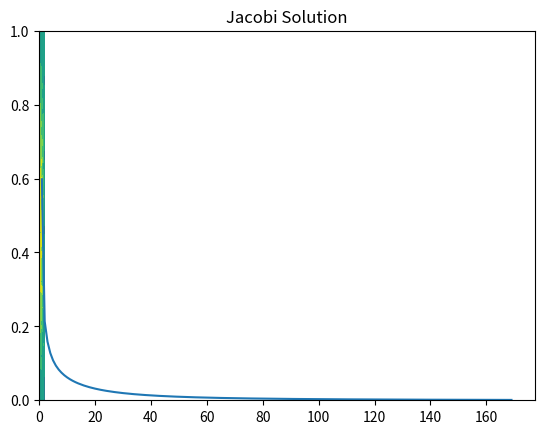

Write the Python code that produced this figure.
# -*- coding: utf-8 -*-
"""
Created on Mon Dec  5 16:33:14 2022

[redacted]
"""

import numpy as np
import matplotlib.pyplot as plt
import math

# Initializing Everything
ni = 21 # 20
nj = 21 # 20
x = np.zeros((ni,nj))
y = np.zeros((ni,nj))

dx = 2/(ni-1)
dy = 1/(nj-1)

def bound(arr1, arr2):
    ni,nj = arr1.shape
    #print(ni,nj)
    for i in range(ni):
        arr1[i,0] = arr2[i,1]
    for j in range(nj):
        arr1[i,-1] = arr2[i,-2]
    arr1[0,:] = 0
    arr1[-1,:] = 1
    return arr1

def grid():
    # Initializing the Grid
    for i in np.arange(0,ni): # goes from 1 to ni
        for j in np.arange(0,nj): # goes from 1 to nj
            x[i,j] = (i) * 2.0 / (ni-1)
            y[i,j] = (j) * 1.0 / (nj-1)
#grid()
#print(y)
#print(y) 
#y = bound(y)
#print(y)

def anal():
    u = np.zeros((ni,nj))
    for i in np.arange(0,ni): # goes from 1 to ni
        for j in np.arange(0,nj): # goes from 1 to nj
            u[i,j] = x[i,j] / 4
            for n in (np.arange(10) * 2 + 1):
                u[i,j] += 4 * (np.sinh(n*math.pi*x[i,j]) * np.cos(n*math.pi*y[i,j])) / ( (n*math.pi)**2 * np.sinh(2*n*math.pi ) )
    return u                   

def jaco():
    u = np.random.rand(ni,nj)
    u = bound(u,u)
    uold = u
    
    tol = 1e-3
    res = 1
    maxite = 1000
    ite = 0
    resp = []
    
    while res > tol and ite <= maxite:
        ite += 1
        res = 0
        
        unew = np.zeros((ni,nj))
        for i in np.arange(1,ni-1): # goes from 2 to ni-1
            for j in np.arange(1,nj-1): # goes from 2 to nj-1
                unew[i,j] = (u[i-1,j] - u[i+1,j])/dx**2 + (u[i,j-1] - u[i,j+1])/dy**2
                unew[i,j] = unew[i,j] * (1/(2/dx**2 + 2/dy**2))
                
                res += ( unew[i,j]-uold[i,j] )**2
        res = math.sqrt(res / ((ni-2)*(nj-2)) )
        
        #u = bound(u,unew)
        resp.append(res)
        u = unew
        uold = unew
    
    return unew, ite, resp
'''
def gase():
    u = np.random.rand(ni,nj)
    u = bound(u,u)
    
    tol = 1e-6
    res = 1
    maxite = 1000
    ite = 0
    resp = []
    
    while res > tol and ite <= maxite:
        ite += 1
        res = 0
        unew = np.zeros((ni,nj))
        for i in np.arange(1,ni-1): # goes from 2 to ni-1
            for j in np.arange(1,nj-1): # goes from 2 to nj-1
                unew[i,j] = (u[i-1,j] - u[i+1,j])/dx**2 + (u[i,j-1] - u[i,j+1])/dy**2
                unew[i,j] = unew[i,j] * (1/(2/dx**2 + 2/dy**2))
                
                res += (unew[i,j]-u[i,j])**2
                
        res = math.sqrt(res / ((ni-2)*(nj-2)) )
        u = bound(unew, unew)
        resp.append(res)
    return unew, ite, resp

def sory():
    pass
'''   
grid()
#print(x)
#print(y)

#### Analytical Solution
u = anal()
#print(u)
levels = np.arange(0.0,1.0,0.05)
cs = plt.contourf(x,y,u, levels = levels)
#plt.contour(x,y,u, levels = levels)
#plt.colorbar(cs)
plt.title('Analytical Solution')
plt.show()

#### Jacobi
u, ite, resp = jaco()
print(' #### Jacobi ####')
print('iterations:', str(ite))
print('final residual: ', str(np.round(resp[-1],10)) )
levels = np.arange(0.0,1.0,0.05)
cs = plt.contourf(x,y,u)
#plt.colorbar(cs)
plt.title('Jacobi Solution')
plt.show()

#### residual plot
plt.plot(np.arange(1,ite+1), resp)
plt.show()

'''
#### Gauss-Seidel
u, ite, resp = gase()
print(' #### Gauss-Seidel ####')
print('iterations:', str(ite))
print('final residual: ', str(np.round(resp[-1],10)) )
cs = plt.contour(x,y,u)
#plt.colorbar(cs)
plt.title('Gauss-Seidel Solution')
plt.show()

#### residual plot
plt.plot(np.arange(1,ite+1), resp)
plt.show()

#### SOR
wnum = np.linspace(0,2,10)
itee = np.zeros(len(wnum))
for ite, w in enumerate(wnum):
    #u, ite, resp = sorr(w)
    #itee[i] = ite
#print(u)
cs = plt.contourf(x,y,u)
plt.colorbar(cs)
plt.title('Jacobi Solution')
plt.show()

#### residual plot
#plt.plot(wnum, itee)
#plt.show()
'''




